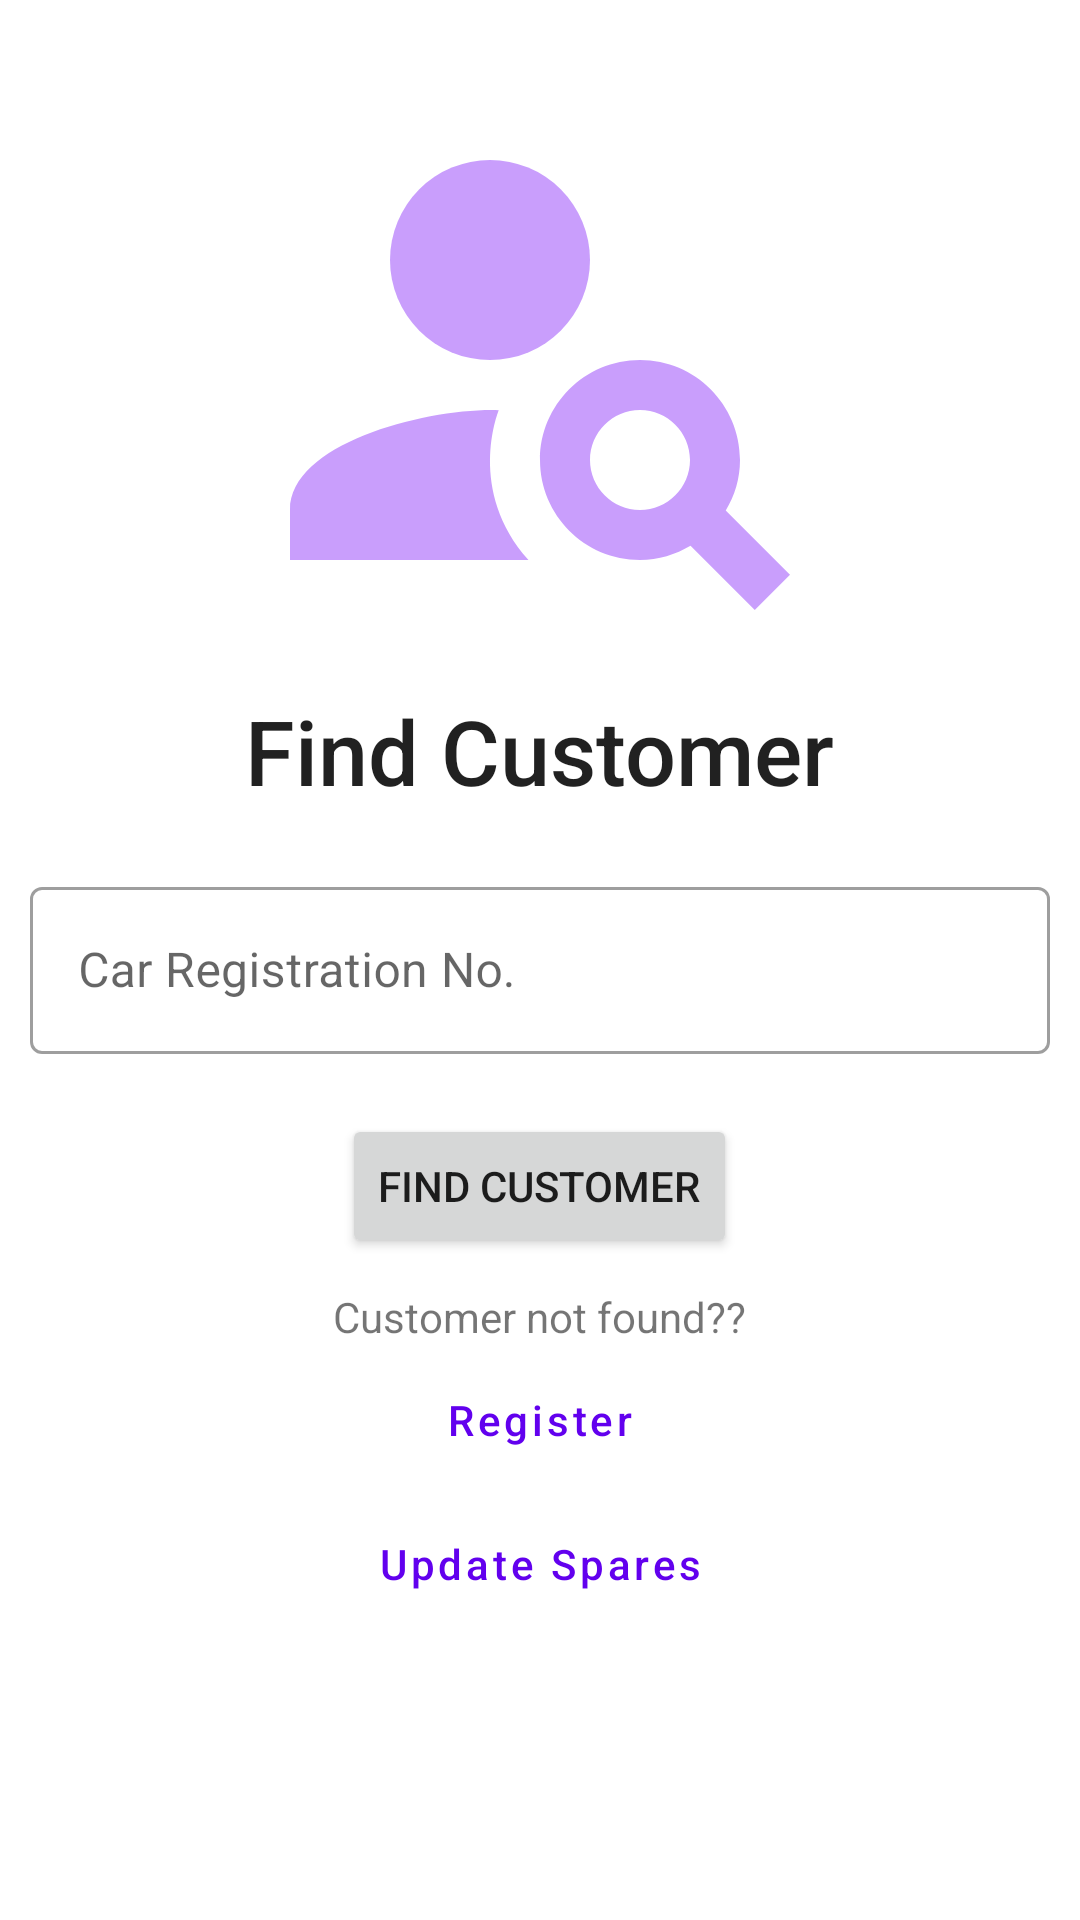

This screen was rendered from an Android layout file. Write that file and the resources it references.
<!-- AndroidManifest.xml: application theme Theme.GarageManagementSystem -->
<!-- res/layout/activity_user.xml -->
<?xml version="1.0" encoding="utf-8"?>
<RelativeLayout xmlns:android="http://schemas.android.com/apk/res/android"
    xmlns:tools="http://schemas.android.com/tools"
    android:layout_width="match_parent"
    android:layout_height="match_parent"
    tools:context=".activities.UserActivity">

    <ImageView
        android:id="@+id/searchIcon"
        android:layout_width="200dp"
        android:layout_height="200dp"
        android:layout_marginTop="20dp"
        android:src="@drawable/ic_search_customer"
        android:layout_centerHorizontal="true"/>

    <TextView
        android:id="@+id/title_find_customer"
        android:layout_below="@id/searchIcon"
        style="@style/TextAppearance.AppCompat.Title"
        android:layout_width="wrap_content"
        android:layout_height="wrap_content"
        android:layout_centerHorizontal="true"
        android:layout_margin="10dp"
        android:text="@string/find_customer"
        android:textSize="30sp" />

    <com.google.android.material.textfield.TextInputLayout
        android:id="@+id/carregistrationno"
        style="@style/Widget.MaterialComponents.TextInputLayout.OutlinedBox"
        android:layout_width="match_parent"
        android:layout_height="wrap_content"
        android:layout_below="@id/title_find_customer"
        android:layout_margin="10dp"
        android:layout_marginTop="10dp"
        android:hint="@string/car_registration_no">

        <com.google.android.material.textfield.TextInputEditText
            android:id="@+id/car_registration_no"
            android:layout_width="match_parent"
            android:layout_height="wrap_content"
            android:drawableStart="@drawable/ic_search"
            android:drawableLeft="@drawable/ic_search" />

    </com.google.android.material.textfield.TextInputLayout>

    <Button
        android:id="@+id/find_user_button"
        android:layout_width="wrap_content"
        android:layout_height="wrap_content"
        android:layout_below="@id/carregistrationno"
        android:layout_centerHorizontal="true"
        android:layout_marginTop="10dp"
        android:onClick="findUser"
        android:text="@string/find_customer" />

    <TextView
        android:layout_width="wrap_content"
        android:layout_height="wrap_content"
        android:layout_below="@id/find_user_button"
        android:layout_centerHorizontal="true"
        android:layout_marginTop="10dp"
        android:text="@string/customer_not_found" />

    <Button
        android:id="@+id/register_button"
        style="@style/Widget.MaterialComponents.Button.TextButton"
        android:layout_width="wrap_content"
        android:layout_height="wrap_content"
        android:layout_below="@id/find_user_button"
        android:layout_centerHorizontal="true"
        android:layout_marginTop="30dp"
        android:onClick="registerUser"
        android:text="@string/register"
        android:textAllCaps="false" />

    <Button
        android:id="@+id/Update"
        style="@style/Widget.MaterialComponents.Button.TextButton"
        android:layout_width="wrap_content"
        android:layout_height="wrap_content"
        android:layout_below="@id/register_button"
        android:layout_centerHorizontal="true"
        android:onClick="updateSpares"
        android:text="@string/update_spares"
        android:textAllCaps="false" />

</RelativeLayout>
<!-- resources referenced by this layout -->
<resources>
  <!-- drawable ic_search_customer (drawable-anydpi) -->
  <vector xmlns:android="http://schemas.android.com/apk/res/android"
      android:width="24dp"
      android:height="24dp"
      android:viewportWidth="24"
      android:viewportHeight="24"
      android:tint="#BB86FC"
      android:alpha="0.8">
    <path
        android:fillColor="@android:color/white"
        android:pathData="M10,8m-4,0a4,4 0,1 1,8 0a4,4 0,1 1,-8 0"/>
    <path
        android:fillColor="@android:color/white"
        android:pathData="M10.35,14.01C7.62,13.91 2,15.27 2,18v2h9.54C9.07,17.24 10.31,14.11 10.35,14.01z"/>
    <path
        android:fillColor="@android:color/white"
        android:pathData="M19.43,18.02C19.79,17.43 20,16.74 20,16c0,-2.21 -1.79,-4 -4,-4s-4,1.79 -4,4c0,2.21 1.79,4 4,4c0.74,0 1.43,-0.22 2.02,-0.57L20.59,22L22,20.59L19.43,18.02zM16,18c-1.1,0 -2,-0.9 -2,-2c0,-1.1 0.9,-2 2,-2s2,0.9 2,2C18,17.1 17.1,18 16,18z"/>
  </vector>
  <string name="car_registration_no">Car Registration No.</string>
  <string name="customer_not_found">Customer not found??</string>
  <string name="find_customer">Find Customer</string>
  <string name="register">Register</string>
  <string name="update_spares">Update Spares</string>
  <style name="Theme.GarageManagementSystem" parent="Theme.MaterialComponents.DayNight.NoActionBar">
          
          <item name="colorPrimary">@color/purple_500</item>
          <item name="colorPrimaryVariant">@color/purple_700</item>
          <item name="colorOnPrimary">@color/white</item>
          
          <item name="colorSecondary">@color/teal_200</item>
          <item name="colorSecondaryVariant">@color/teal_700</item>
          <item name="colorOnSecondary">@color/black</item>
          
          <item name="android:statusBarColor" tools:targetApi="l">?attr/colorPrimaryVariant</item>
          
      </style>
  <!-- not gathered from this repository: default colours our renderer supplied (Android Studio template values) -->
  <color name="purple_500">#FF6200EE</color>
  <color name="purple_700">#FF3700B3</color>
  <color name="teal_200">#FF03DAC5</color>
  <color name="teal_700">#FF018786</color>
  <color name="black">#FF000000</color>
  <color name="white">#FFFFFFFF</color>
</resources>
